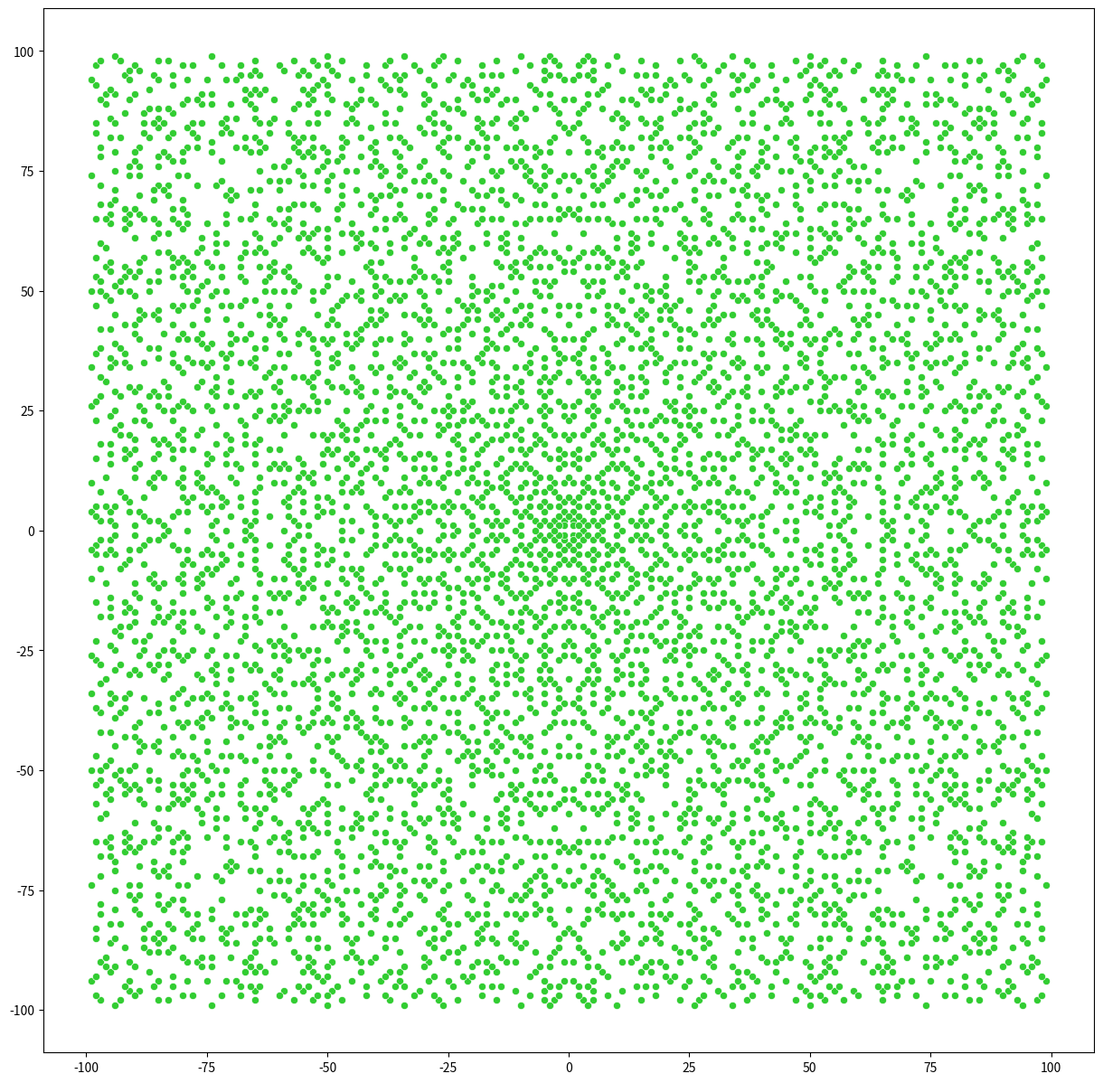

Python code for this plot:
from matplotlib import pyplot as plt
import seaborn as sns
import numpy as np
from sympy.ntheory.primetest import is_gaussian_prime

N = 100
prime_set = set()
for i in range(N):
    for j in range(N):
        if is_gaussian_prime(i + j * 1j):
            prime_set.add(i + j * 1j)
            prime_set.add(i - j * 1j)
            prime_set.add(-i + j * 1j)
            prime_set.add(-i - j * 1j)
primes = np.array(list(prime_set))
plt.figure(figsize=(15, 15))
# sns.set(rc = {'figure.facecolor':(0,0,0,0)})
ax = sns.scatterplot(x=np.real(primes), y=np.imag(primes), color='limegreen', s=35)
# ax.set_aspect('equal')
plt.show()
# plt.savefig('Gaussian_primes.png', transparent=True)
